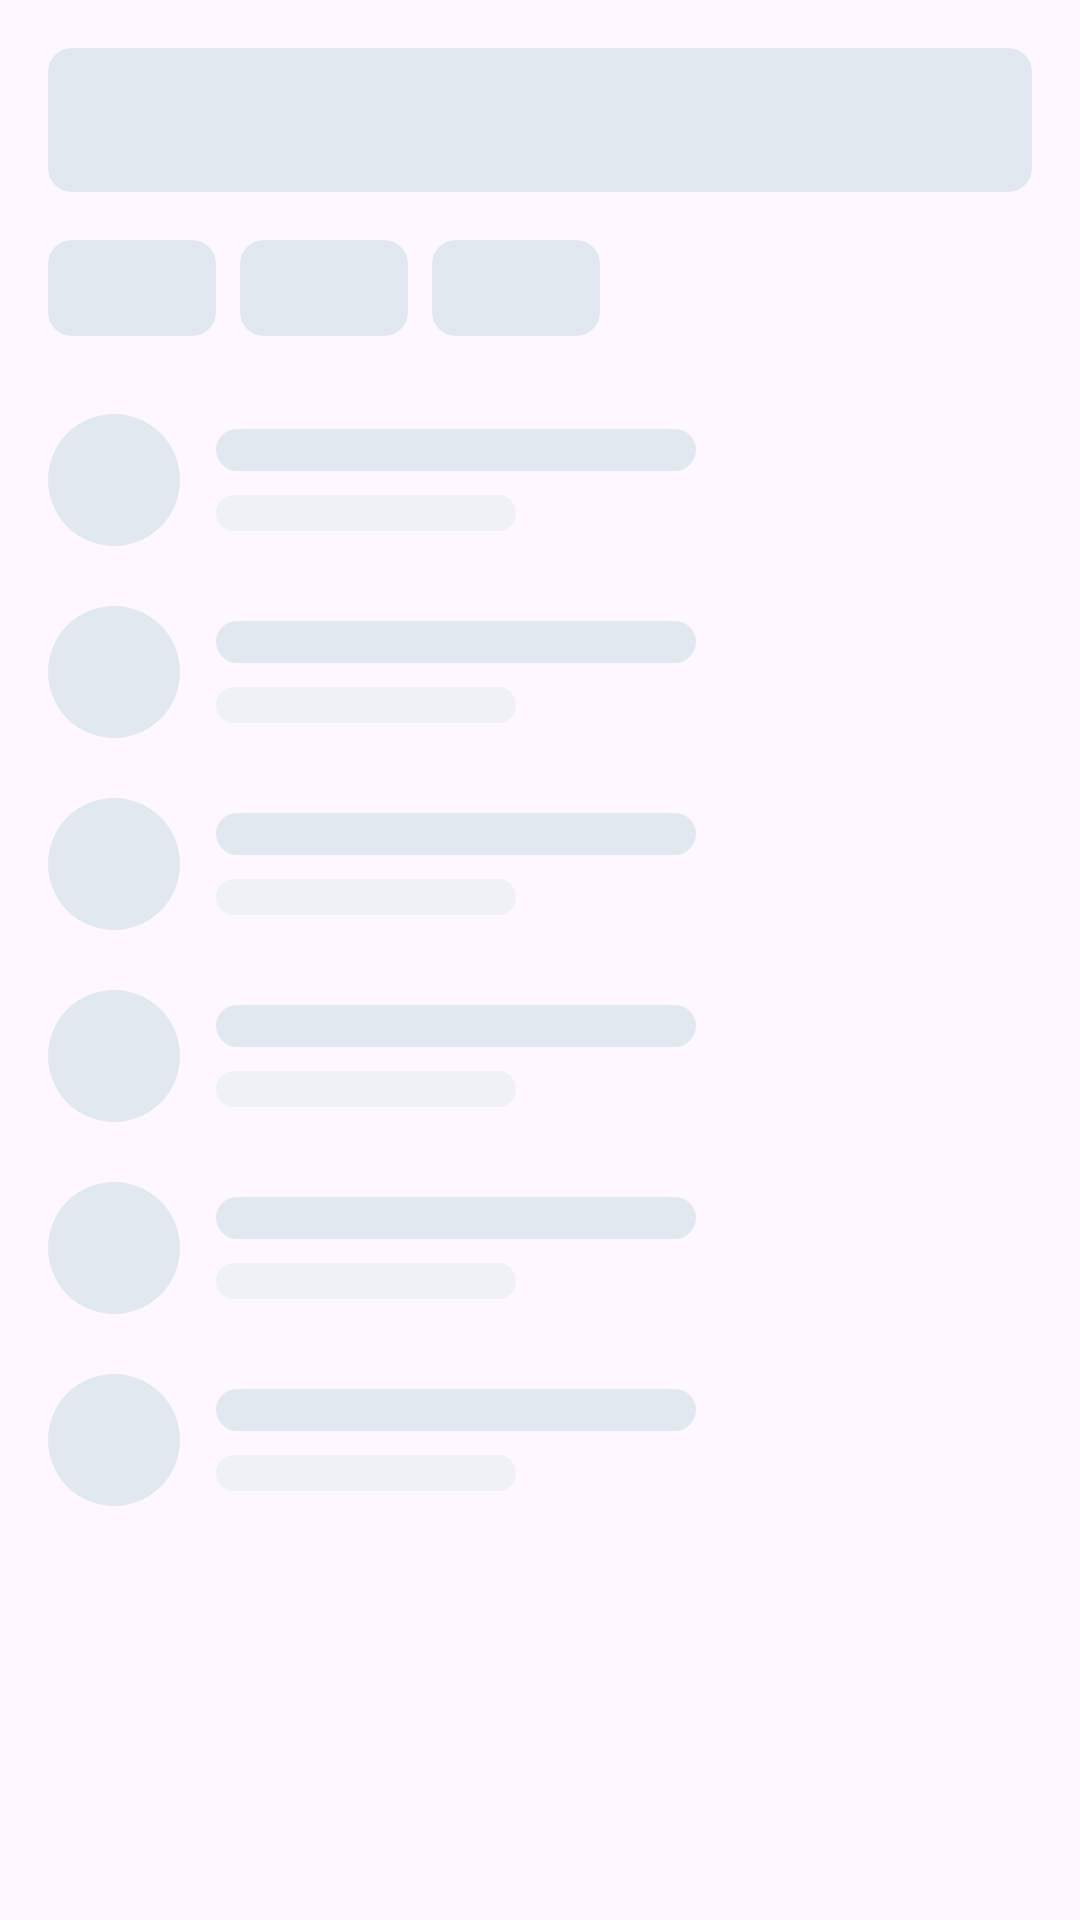

This screen was rendered from an Android layout file. Write that file and the resources it references.
<!-- AndroidManifest.xml: application theme Theme.CampusCompanionApp -->
<!-- res/layout/skeleton_list.xml -->
<?xml version="1.0" encoding="utf-8"?>
<LinearLayout xmlns:android="http://schemas.android.com/apk/res/android"
    android:layout_width="match_parent"
    android:layout_height="wrap_content"
    android:orientation="vertical"
    android:padding="16dp">

    
    <View
        android:layout_width="match_parent"
        android:layout_height="48dp"
        android:background="@drawable/cc_skel_block" />

    
    <LinearLayout
        android:layout_width="match_parent"
        android:layout_height="wrap_content"
        android:layout_marginTop="16dp"
        android:orientation="horizontal">
        <View android:layout_width="56dp" android:layout_height="32dp" android:layout_marginEnd="8dp" android:background="@drawable/cc_skel_block" />
        <View android:layout_width="56dp" android:layout_height="32dp" android:layout_marginEnd="8dp" android:background="@drawable/cc_skel_block" />
        <View android:layout_width="56dp" android:layout_height="32dp" android:background="@drawable/cc_skel_block" />
    </LinearLayout>

    
    <LinearLayout android:id="@+id/skelRowTemplate" android:layout_width="match_parent" android:layout_height="wrap_content" android:layout_marginTop="16dp" android:orientation="vertical">
        <LinearLayout android:layout_width="match_parent" android:layout_height="wrap_content" android:orientation="horizontal" android:gravity="center_vertical" android:paddingTop="10dp" android:paddingBottom="10dp">
            <View android:layout_width="44dp" android:layout_height="44dp" android:background="@drawable/cc_skel_circle" />
            <LinearLayout android:layout_width="0dp" android:layout_height="wrap_content" android:layout_weight="1" android:layout_marginStart="12dp" android:orientation="vertical">
                <View android:layout_width="160dp" android:layout_height="14dp" android:background="@drawable/cc_skel_block" />
                <View android:layout_width="100dp" android:layout_height="12dp" android:layout_marginTop="8dp" android:background="@drawable/cc_skel_line" />
            </LinearLayout>
        </LinearLayout>
        <LinearLayout android:layout_width="match_parent" android:layout_height="wrap_content" android:orientation="horizontal" android:gravity="center_vertical" android:paddingTop="10dp" android:paddingBottom="10dp">
            <View android:layout_width="44dp" android:layout_height="44dp" android:background="@drawable/cc_skel_circle" />
            <LinearLayout android:layout_width="0dp" android:layout_height="wrap_content" android:layout_weight="1" android:layout_marginStart="12dp" android:orientation="vertical">
                <View android:layout_width="160dp" android:layout_height="14dp" android:background="@drawable/cc_skel_block" />
                <View android:layout_width="100dp" android:layout_height="12dp" android:layout_marginTop="8dp" android:background="@drawable/cc_skel_line" />
            </LinearLayout>
        </LinearLayout>
        <LinearLayout android:layout_width="match_parent" android:layout_height="wrap_content" android:orientation="horizontal" android:gravity="center_vertical" android:paddingTop="10dp" android:paddingBottom="10dp">
            <View android:layout_width="44dp" android:layout_height="44dp" android:background="@drawable/cc_skel_circle" />
            <LinearLayout android:layout_width="0dp" android:layout_height="wrap_content" android:layout_weight="1" android:layout_marginStart="12dp" android:orientation="vertical">
                <View android:layout_width="160dp" android:layout_height="14dp" android:background="@drawable/cc_skel_block" />
                <View android:layout_width="100dp" android:layout_height="12dp" android:layout_marginTop="8dp" android:background="@drawable/cc_skel_line" />
            </LinearLayout>
        </LinearLayout>
        <LinearLayout android:layout_width="match_parent" android:layout_height="wrap_content" android:orientation="horizontal" android:gravity="center_vertical" android:paddingTop="10dp" android:paddingBottom="10dp">
            <View android:layout_width="44dp" android:layout_height="44dp" android:background="@drawable/cc_skel_circle" />
            <LinearLayout android:layout_width="0dp" android:layout_height="wrap_content" android:layout_weight="1" android:layout_marginStart="12dp" android:orientation="vertical">
                <View android:layout_width="160dp" android:layout_height="14dp" android:background="@drawable/cc_skel_block" />
                <View android:layout_width="100dp" android:layout_height="12dp" android:layout_marginTop="8dp" android:background="@drawable/cc_skel_line" />
            </LinearLayout>
        </LinearLayout>
        <LinearLayout android:layout_width="match_parent" android:layout_height="wrap_content" android:orientation="horizontal" android:gravity="center_vertical" android:paddingTop="10dp" android:paddingBottom="10dp">
            <View android:layout_width="44dp" android:layout_height="44dp" android:background="@drawable/cc_skel_circle" />
            <LinearLayout android:layout_width="0dp" android:layout_height="wrap_content" android:layout_weight="1" android:layout_marginStart="12dp" android:orientation="vertical">
                <View android:layout_width="160dp" android:layout_height="14dp" android:background="@drawable/cc_skel_block" />
                <View android:layout_width="100dp" android:layout_height="12dp" android:layout_marginTop="8dp" android:background="@drawable/cc_skel_line" />
            </LinearLayout>
        </LinearLayout>
        <LinearLayout android:layout_width="match_parent" android:layout_height="wrap_content" android:orientation="horizontal" android:gravity="center_vertical" android:paddingTop="10dp" android:paddingBottom="10dp">
            <View android:layout_width="44dp" android:layout_height="44dp" android:background="@drawable/cc_skel_circle" />
            <LinearLayout android:layout_width="0dp" android:layout_height="wrap_content" android:layout_weight="1" android:layout_marginStart="12dp" android:orientation="vertical">
                <View android:layout_width="160dp" android:layout_height="14dp" android:background="@drawable/cc_skel_block" />
                <View android:layout_width="100dp" android:layout_height="12dp" android:layout_marginTop="8dp" android:background="@drawable/cc_skel_line" />
            </LinearLayout>
        </LinearLayout>
    </LinearLayout>
</LinearLayout>
<!-- resources referenced by this layout -->
<resources>
  <!-- drawable cc_skel_block (drawable) -->
  <?xml version="1.0" encoding="utf-8"?>
  <shape xmlns:android="http://schemas.android.com/apk/res/android" android:shape="rectangle">
      <solid android:color="@color/cc_skeleton_block" />
      <corners android:radius="8dp" />
  </shape>
  <!-- drawable cc_skel_circle (drawable) -->
  <?xml version="1.0" encoding="utf-8"?>
  <shape xmlns:android="http://schemas.android.com/apk/res/android" android:shape="oval">
      <solid android:color="@color/cc_skeleton_block" />
  </shape>
  <!-- drawable cc_skel_line (drawable) -->
  <?xml version="1.0" encoding="utf-8"?>
  <shape xmlns:android="http://schemas.android.com/apk/res/android" android:shape="rectangle">
      <solid android:color="@color/cc_skeleton_line" />
      <corners android:radius="6dp" />
  </shape>
  <style name="Theme.CampusCompanionApp" parent="Base.Theme.CampusCompanionApp" />
  <color name="cc_skeleton_block">#E2E8F0</color>
  <color name="cc_skeleton_line">#EEF2F7</color>
  <style name="Base.Theme.CampusCompanionApp" parent="Theme.Material3.DayNight.NoActionBar">
          
          <item name="colorPrimary">@color/color_primary_navy</item>
          <item name="colorPrimaryVariant">@color/color_navy_sheet</item>
          <item name="colorSecondary">@color/color_crimson_red</item>
          <item name="colorSecondaryVariant">@color/color_crimson_dark</item>
          <item name="android:statusBarColor">@color/cc_navy</item>
          <item name="android:windowLightStatusBar">false</item>
          <item name="android:fontFamily">@font/poppins</item>
      </style>
  <color name="color_primary_navy">#022F77</color>
  <color name="color_navy_sheet">#0A1E3F</color>
  <color name="color_crimson_red">#E51937</color>
  <color name="color_crimson_dark">#B30D25</color>
  <color name="cc_navy">#022F77</color>
</resources>
